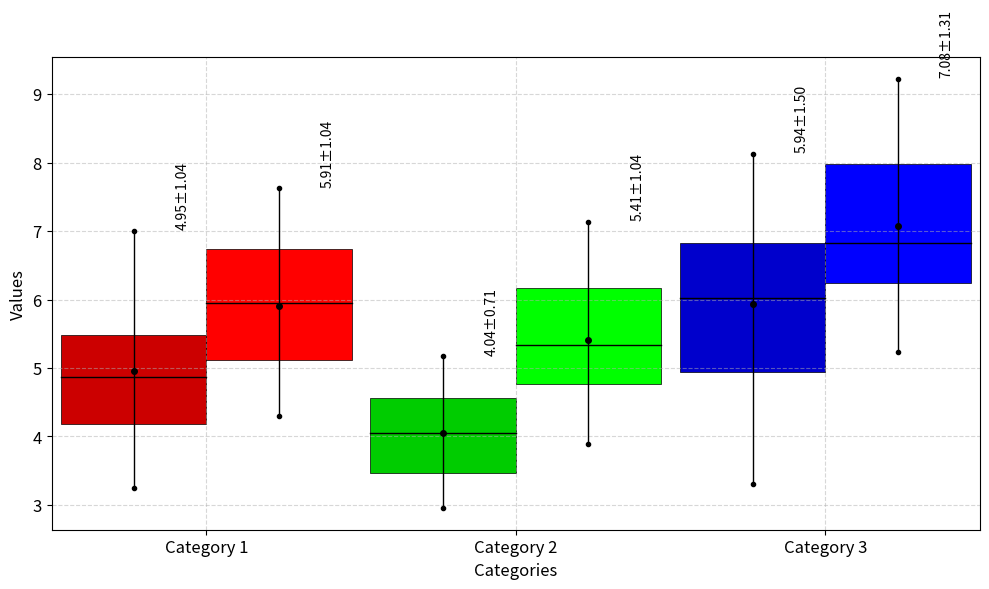
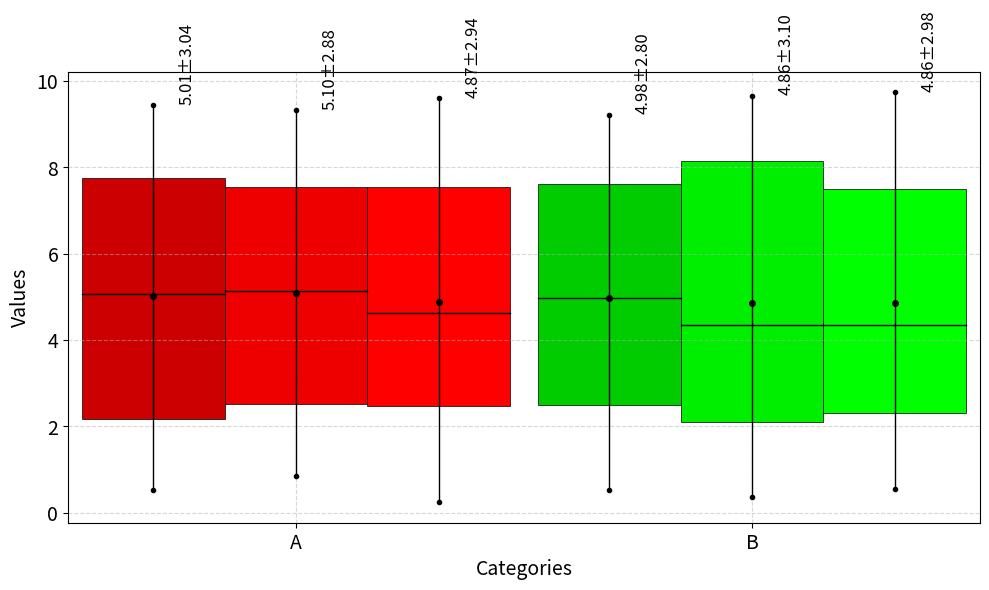
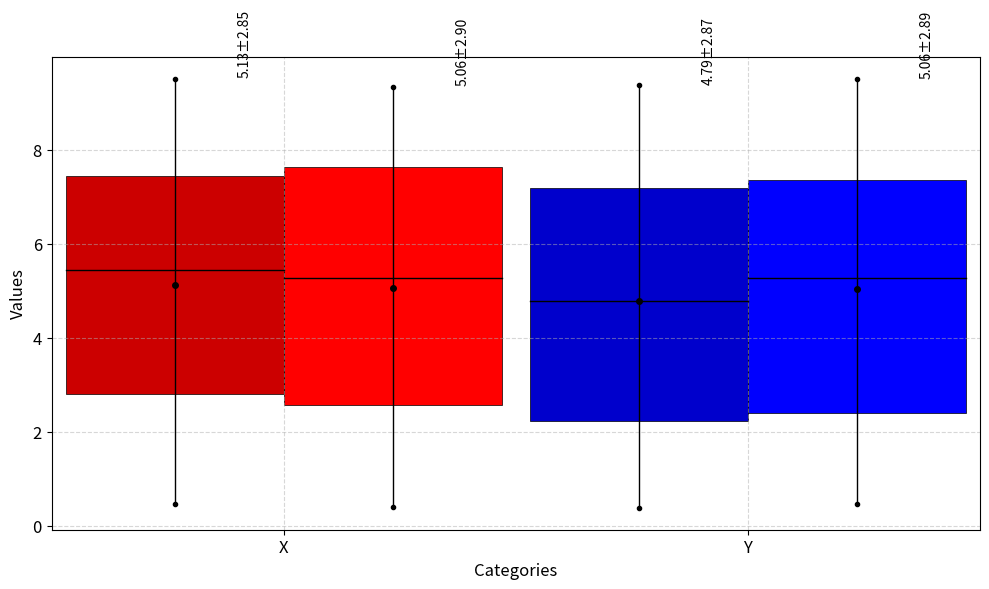

Reproduce these figures in Python, in order.
# PALA_boxplot_multi.py

import numpy as np
import matplotlib.pyplot as plt
from matplotlib.patches import Rectangle

def PALA_boxplot_multi(label_in, val_Err, labelSize=12, InPutColor=None, txtsize=10, dispVal=False):
    """
    Creates a customized multi-box plot with optional annotations.
    
    Parameters:
        label_in (list of str): Labels for the x-axis categories.
        val_Err (list of lists or numpy.ndarray): 
            - If list of lists: val_Err[i][j] contains data for category i, box j.
            - If numpy.ndarray:
                - 3D array: shape (categories, boxes, data_points)
                - 4D array: shape (categories, boxes, frames, data_points) for RGB or similar.
        labelSize (int, optional): Font size for axis labels. Default is 12.
        InPutColor (numpy.ndarray, optional): 
            - Array of shape (num_categories, 3) representing RGB colors for each category.
            - If None, default colors are used.
        txtsize (int, optional): Font size for text annotations. Default is 10.
        dispVal (bool, optional): If True, display mean ± std annotations. Default is False.
    
    Returns:
        val (numpy.ndarray): Concatenated mean and std values. Shape depends on input.
    """
    
    # Validate InPutColor
    if InPutColor is None:
        # Generate default colors using a colormap
        cmap = plt.get_cmap('tab10')
        InPutColor = cmap(np.linspace(0, 1, len(label_in)))[:,:3]  # Shape: (num_categories, 3)
    else:
        InPutColor = np.array(InPutColor)
        print(f"Original InPutColor shape: {InPutColor.shape}")
        if InPutColor.shape[0] == 3 and InPutColor.shape[1] == len(label_in):
            InPutColor = InPutColor.T  # Transpose to (num_categories, 3)
            print(f"Transposed InPutColor shape: {InPutColor.shape}")
        elif InPutColor.shape[1] == 4:
            # Remove alpha channel
            InPutColor = InPutColor[:,:3]
            print(f"Removed alpha channel. New InPutColor shape: {InPutColor.shape}")
        elif InPutColor.shape[1] !=3:
            raise ValueError("InPutColor should have shape (num_categories, 3) representing RGB colors.")
        print(f"Adjusted InPutColor shape: {InPutColor.shape}")
    
    # Compute statistics
    if isinstance(val_Err, list):
        num_categories = len(val_Err)
        num_boxes = max(len(boxes) for boxes in val_Err)
        
        # Initialize statistics arrays
        val_mean = np.zeros((num_categories, num_boxes))
        val_std = np.zeros((num_categories, num_boxes))
        val_med = np.zeros((num_categories, num_boxes))
        val_d1 = np.zeros((num_categories, num_boxes))
        val_d9 = np.zeros((num_categories, num_boxes))
        val_q1 = np.zeros((num_categories, num_boxes))
        val_q3 = np.zeros((num_categories, num_boxes))
        
        for i in range(num_categories):
            for j in range(len(val_Err[i])):
                data = np.array(val_Err[i][j])
                val_med[i, j] = np.median(data)
                val_mean[i, j] = np.mean(data)
                val_std[i, j] = np.std(data)
                val_d1[i, j] = np.quantile(data, 0.05)
                val_d9[i, j] = np.quantile(data, 0.95)
                val_q1[i, j] = np.quantile(data, 0.25)
                val_q3[i, j] = np.quantile(data, 0.75)
                
    elif isinstance(val_Err, np.ndarray):
        if val_Err.ndim == 3:
            # 3D array: (categories, boxes, data_points)
            val_mean = np.mean(val_Err, axis=2)
            val_std = np.std(val_Err, axis=2)
            val_med = np.median(val_Err, axis=2)
            val_d1 = np.quantile(val_Err, 0.05, axis=2)
            val_d9 = np.quantile(val_Err, 0.95, axis=2)
            val_q1 = np.quantile(val_Err, 0.25, axis=2)
            val_q3 = np.quantile(val_Err, 0.75, axis=2)
        elif val_Err.ndim == 4:
            # 4D array: (categories, boxes, frames, data_points)
            # Reshape to (categories, boxes, frames * data_points)
            categories, boxes, frames, data_points = val_Err.shape
            print(f"Reshaping val_Err from shape {val_Err.shape} to ({categories}, {boxes}, {frames * data_points})")
            val_Err = val_Err.reshape(categories, boxes, frames * data_points)
            print(f"New val_Err shape: {val_Err.shape}")
            val_mean = np.mean(val_Err, axis=2)
            val_std = np.std(val_Err, axis=2)
            val_med = np.median(val_Err, axis=2)
            val_d1 = np.quantile(val_Err, 0.05, axis=2)
            val_d9 = np.quantile(val_Err, 0.95, axis=2)
            val_q1 = np.quantile(val_Err, 0.25, axis=2)
            val_q3 = np.quantile(val_Err, 0.75, axis=2)
        else:
            raise ValueError("val_Err should be a list of lists or a 3D/4D numpy array.")
    else:
        raise ValueError("val_Err should be a list of lists or a numpy array.")
    
    # Debugging: print shapes
    print(f"val_q1 shape: {val_q1.shape}")
    print(f"val_q3 shape: {val_q3.shape}")
    print(f"val_med shape: {val_med.shape}")
    print(f"val_mean shape: {val_mean.shape}")
    print(f"val_std shape: {val_std.shape}")
    
    # Concatenate mean and std for return value
    val = np.concatenate((val_mean, val_std), axis=1)
    
    # Displaying
    fig, ax = plt.subplots(figsize=(10, 6))
    
    num_categories = len(label_in)
    if isinstance(val_Err, list):
        num_boxes = max(len(boxes) for boxes in val_Err)
    else:
        num_boxes = val_mean.shape[1]
    
    box_width = 0.94 / num_boxes
    spacing = box_width / 2 * (num_boxes - 1)
    posX = np.linspace(-spacing, spacing, num_boxes)
    
    for i in range(num_categories):
        for j in range(num_boxes):
            if isinstance(val_Err, list) and j >= len(val_Err[i]):
                continue  # Skip if this category has fewer boxes
            # Define position
            x = i + 1 + posX[j]
            
            # Define color
            color = InPutColor[i] * 0.8
            color = color * (1 + 0.5 * (j) / num_boxes)
            color = np.clip(color, 0, 1)
            color = tuple(color)  # Ensure it's a tuple
            
            # Define rectangle parameters
            lower = val_q1[i, j]
            height = val_q3[i, j] - val_q1[i, j]
            
            # Debugging: Print the parameters
            print(f"Category {i}, Box {j}: x={x}, lower={lower}, height={height}, color={color}")
            
            # Ensure lower and height are scalars
            if not np.isscalar(lower) or not np.isscalar(height):
                raise ValueError(f"Non-scalar value encountered: lower={lower}, height={height}")
            
            # Ensure color has exactly 3 elements
            if len(color) != 3:
                raise ValueError(f"Color must have 3 elements, got {len(color)}: {color}")
            
            rect = Rectangle((x - box_width / 2, lower), box_width, height,
                             linewidth=0.5, edgecolor='k', facecolor=color)
            ax.add_patch(rect)
            
            # Plot median
            ax.plot([x - box_width / 2, x + box_width / 2], 
                    [val_med[i, j], val_med[i, j]], 'k-', linewidth=1)
            
            # Plot mean
            ax.plot(x, val_mean[i, j], 'ko', markersize=4, markerfacecolor='k')
            
            # Plot whiskers
            ax.plot([x, x], [val_d1[i, j], val_d9[i, j]], 'k.-', linewidth=1)
            
            # Optional: Display mean ± std
            if dispVal:
                text = f"{val_mean[i, j]:.2f}±{val_std[i, j]:.2f}"
                ax.text(x + box_width / 2 - 0.1, val_d9[i, j] + 0.02, text,
                        fontsize=txtsize, ha='left', va='bottom', rotation=90, color='k')
    
    # Customize plot
    ax.set_xlim(0.5, num_categories + 0.5)
    ax.set_xticks(range(1, num_categories + 1))
    ax.set_xticklabels(label_in, fontsize=labelSize)
    ax.tick_params(axis='both', which='both', colors='k', labelsize=labelSize)
    ax.set_ylabel('Values', fontsize=labelSize)
    ax.set_xlabel('Categories', fontsize=labelSize)
    ax.grid(True, linestyle='--', alpha=0.5)
    
    plt.tight_layout()
    plt.show()
    
    return val

if __name__ == "__main__":
    # Example Usage
    import numpy as np
    from matplotlib import colormaps

    # Example 1: 2D Data with Colormap (list of lists)
    label_in = ['Category 1', 'Category 2', 'Category 3']
    val_Err = [
        [np.random.normal(5, 1, 100), np.random.normal(6, 1.2, 100)],
        [np.random.normal(4, 0.8, 100), np.random.normal(5.5, 1.1, 100)],
        [np.random.normal(6, 1.5, 100), np.random.normal(7, 1.3, 100)]
    ]
    InPutColor = [
        [1, 0, 0],  # Red for Category 1
        [0, 1, 0],  # Green for Category 2
        [0, 0, 1]   # Blue for Category 3
    ]
    
    PALA_boxplot_multi(
        label_in=label_in,
        val_Err=val_Err,
        labelSize=12,
        InPutColor=InPutColor,
        txtsize=10,
        dispVal=True
    )
    
    # Example 2: 3D Data with Numpy Array
    label_in = ['A', 'B']
    val_Err = np.random.rand(2, 3, 100) * 10  # 2 categories, 3 boxes each, 100 data points
    
    InPutColor = np.array([
        [1, 0, 0],  # Red for Category A
        [0, 1, 0]   # Green for Category B
    ])
    
    PALA_boxplot_multi(
        label_in=label_in,
        val_Err=val_Err,
        labelSize=14,
        InPutColor=InPutColor,
        txtsize=12,
        dispVal=True
    )
    
    # Example 3: 4D RGB Data (Not typical for box plots, but included for completeness)
    label_in = ['X', 'Y']
    val_Err = np.random.rand(2, 2, 4, 100) * 10  # 2 categories, 2 boxes each, 4 frames, 100 data points
    
    InPutColor = np.array([
        [1, 0, 0],  # Red for Category X
        [0, 0, 1]   # Blue for Category Y
    ])
    
    PALA_boxplot_multi(
        label_in=label_in,
        val_Err=val_Err,
        labelSize=12,
        InPutColor=InPutColor,
        txtsize=10,
        dispVal=True
    )
